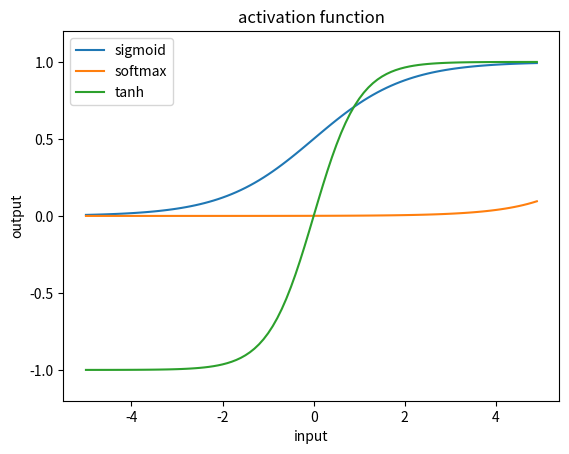

This chart was generated by the following Python code:
# -*- coding: utf-8 -*-
"""studygroup6keiyamatuzaki.ipynb

Automatically generated by Colaboratory.

Original file is located at
    https://colab.research.google.com/drive/13X-At5U2xKwhc8Cji8HEf2FeyjUmXcf5
"""

#課題1
a = ['m','c','i','e','p','r','e','t','o',' ','o','o','i','s','g','o','p']
b = ['a','h','n',' ','e','c','p','i','n','r','b','t','c','-','r','u','!']

text = zip(a, b)

for ch in text:
  print(ch, end="")

#課題2
import numpy as np

math = np.array([40, 15, 72, 22, 43, 82, 75, 7, 34, 49, 95, 75, 85, 47, 63])

pas = np.sum(np.where(math >= 70, 1, 0))
print('pass = ', pas)

Z = (math - np.mean(math)) / np.std(math)
print('Z = ', Z)

#課題3
import matplotlib.pyplot as plt
import numpy as np

def sigmoid(x):
  return 1 / (1 + np.exp(-x))

def softmax(x):
  exp_x = np.exp(x)
  sum_exp_x = np.sum(exp_x)
  return exp_x / sum_exp_x

def tanh(x):
  exp_x = np.exp(x)
  exp__x = np.exp(-x)
  return (exp_x - exp__x) / (exp_x + exp__x)

x = np.arange(-5.0, 5.0, 0.1)
y = sigmoid(x)
yy = softmax(x)
yyy = tanh(x)

plt.plot(x,y,label="A")
plt.plot(x,yy,label="B")
plt.plot(x,yyy,label="C")
plt.legend(["sigmoid","softmax","tanh"])
plt.ylim(-1.2, 1.2)
plt.title("activation function")
plt.xlabel("input")
plt.ylabel("output")
plt.show()